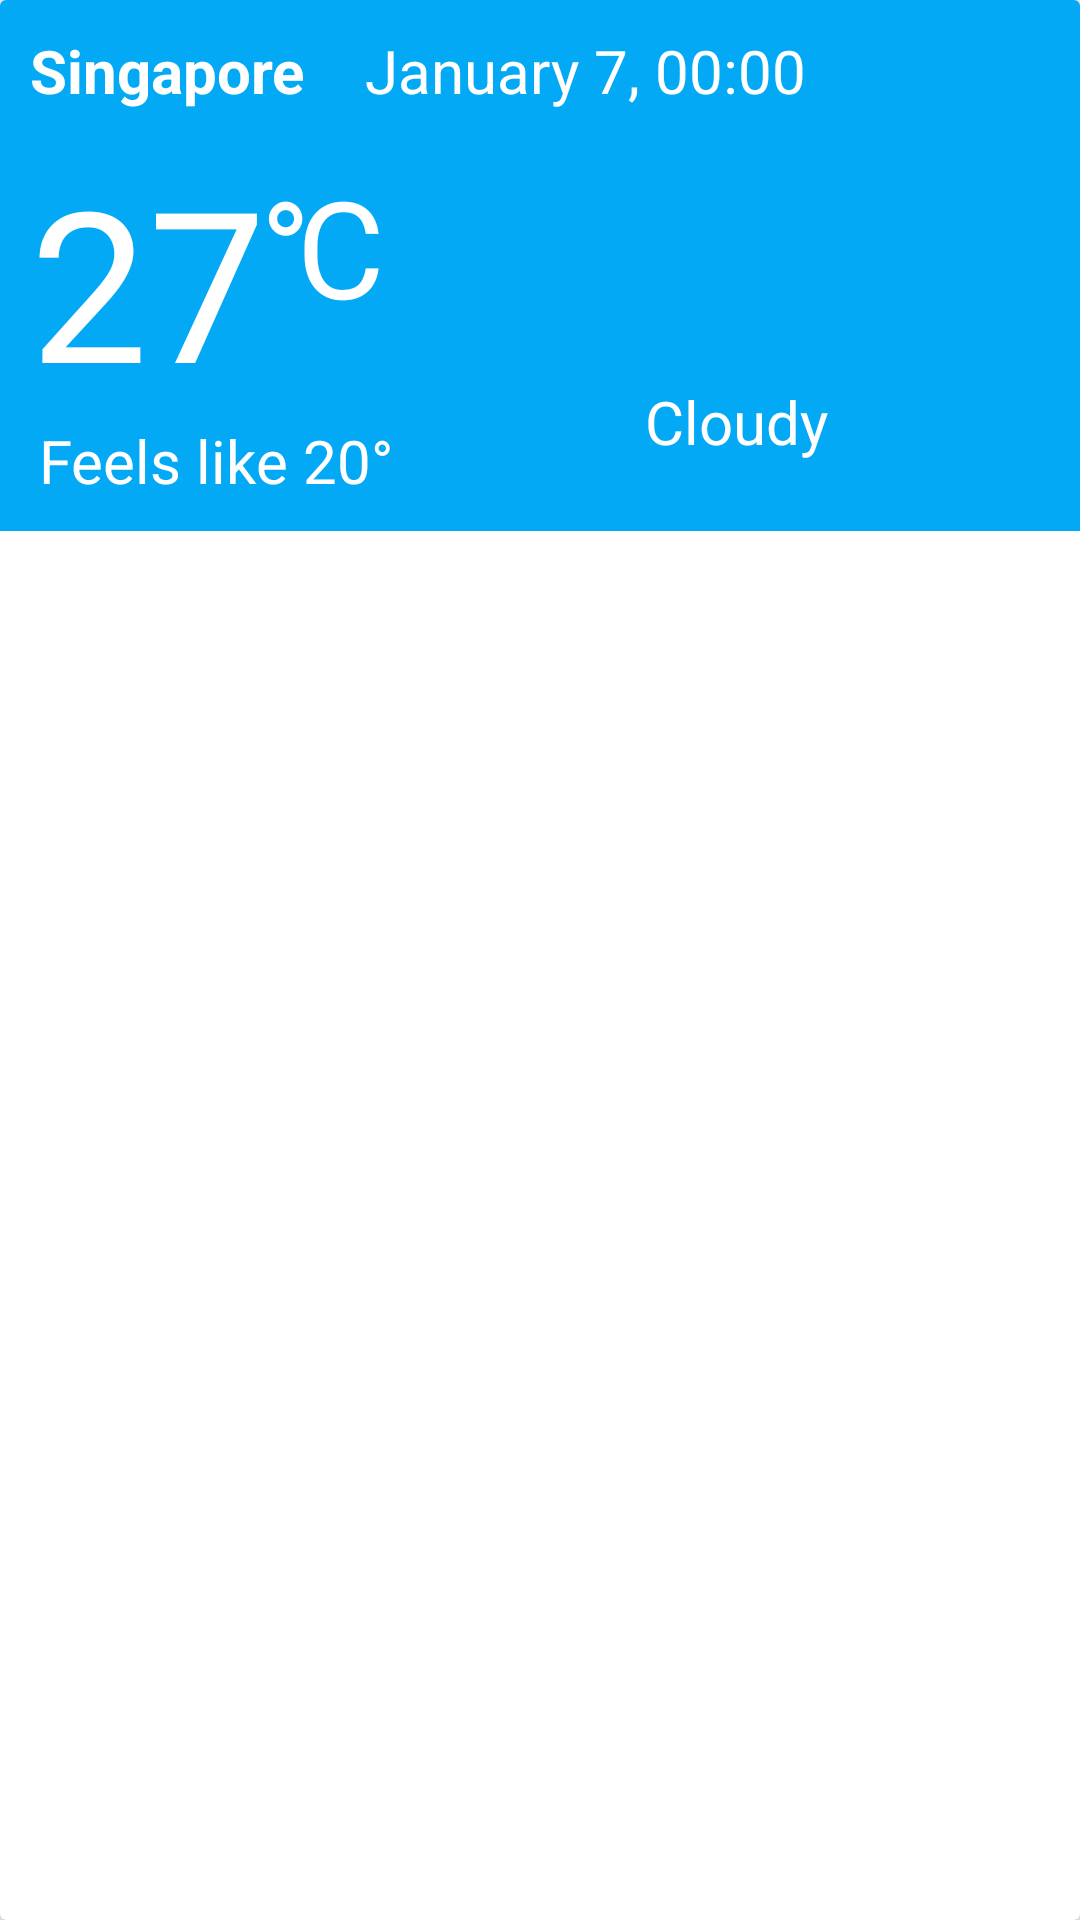

Android layout source for this screen:
<!-- AndroidManifest.xml: application theme AppTheme -->
<!-- res/layout/card_city.xml -->
<?xml version="1.0" encoding="utf-8"?>
<android.support.v7.widget.CardView xmlns:android="http://schemas.android.com/apk/res/android"
    xmlns:card_view="http://schemas.android.com/apk/res-auto"
    android:orientation="vertical"
    android:layout_width="match_parent"
    android:layout_height="wrap_content"
    android:layout_margin="5dp"
    card_view:cardElevation="10dp"
    android:id="@+id/card_view">

    <RelativeLayout xmlns:android="http://schemas.android.com/apk/res/android"
        android:orientation="vertical"
        android:layout_width="match_parent"
        android:minHeight="100dp"
        android:layout_height="wrap_content"
        android:background="@color/colorPrimary">

        <TextView
            android:layout_width="wrap_content"
            android:layout_height="wrap_content"
            android:layout_margin="10dp"
            android:id="@+id/city_name"
            android:textSize="20sp"
            android:textStyle="bold"
            android:textColor="#FFF"
            android:text="Singapore"/>

        <TextView
            android:layout_width="wrap_content"
            android:layout_height="wrap_content"
            android:layout_margin="10dp"
            android:layout_toRightOf="@+id/city_name"
            android:id="@+id/date_time"
            android:textSize="20sp"
            android:textColor="#FFF"
            android:text="January 7, 00:00"/>

        <TextView
            android:layout_width="wrap_content"
            android:layout_height="wrap_content"
            android:layout_marginLeft="10dp"
            android:layout_below="@+id/city_name"
            android:id="@+id/temperature"
            android:textSize="70sp"
            android:textColor="#FFF"
            android:text="27"/>

        <TextView
            android:layout_width="wrap_content"
            android:layout_height="wrap_content"
            android:layout_marginTop="5dp"
            android:layout_below="@+id/city_name"
            android:layout_toRightOf="@+id/temperature"
            android:id="@+id/degreeCelsius_symbol"
            android:textSize="45sp"
            android:textColor="#FFF"
            android:text="&#x2103;"/>

        <TextView
            android:layout_width="wrap_content"
            android:layout_height="wrap_content"
            android:layout_marginLeft="13dp"
            android:layout_marginBottom="10dp"
            android:layout_below="@+id/temperature"
            android:id="@+id/feels_like"
            android:textSize="20sp"
            android:textColor="#FFF"
            android:text="Feels like 20"/>

        <TextView
            android:layout_width="wrap_content"
            android:layout_height="wrap_content"
            android:layout_marginBottom="10dp"
            android:layout_toRightOf="@+id/feels_like"
            android:layout_below="@+id/temperature"
            android:id="@+id/degree_symbol"
            android:textSize="20sp"
            android:textColor="#FFF"
            android:text="&#176;"/>

        <RelativeLayout
            android:layout_width="wrap_content"
            android:layout_height="wrap_content"
            android:layout_below="@+id/date_time"
            android:layout_toRightOf="@+id/degree_symbol"
            android:layout_alignParentRight="true">

            <ImageView
                android:layout_width="wrap_content"
                android:layout_height="wrap_content"
                android:layout_centerHorizontal="true"
                android:id="@+id/weather_img"
                android:minHeight="80dp"
                android:minWidth="80dp"/>

            <TextView
                android:layout_width="wrap_content"
                android:layout_height="wrap_content"
                android:layout_marginBottom="10dp"
                android:layout_below="@+id/weather_img"
                android:layout_centerHorizontal="true"
                android:id="@+id/weather"
                android:textSize="20sp"
                android:textColor="#FFF"
                android:text="Cloudy"/>
        </RelativeLayout>
    </RelativeLayout>
</android.support.v7.widget.CardView>
<!-- resources referenced by this layout -->
<resources>
  <color name="colorPrimary">#03A9F4</color>
  <style name="AppTheme" parent="Theme.AppCompat.Light.DarkActionBar">
          
          <item name="colorPrimary">@color/colorPrimary</item>
          <item name="colorPrimaryDark">@color/colorPrimaryDark</item>
          <item name="colorAccent">@color/colorAccent</item>
      </style>
  <color name="colorPrimaryDark">#0288D1</color>
  <color name="colorAccent">#FFC107</color>
</resources>
